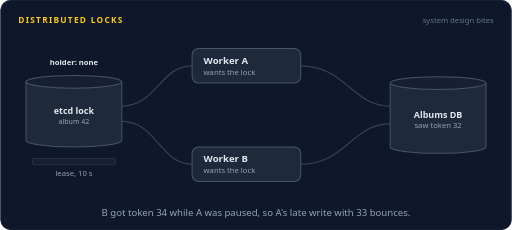
t = 0.00 s
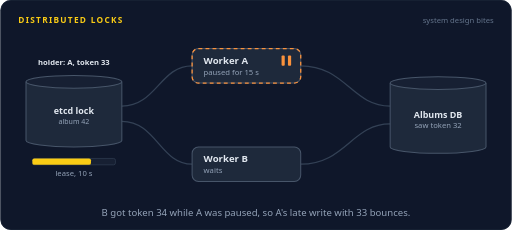
t = 1.38 s
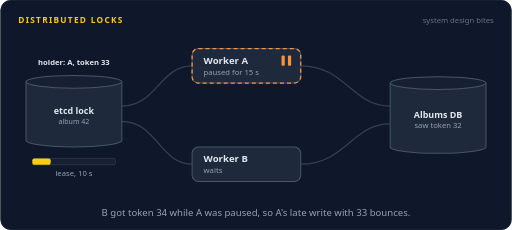
t = 2.70 s
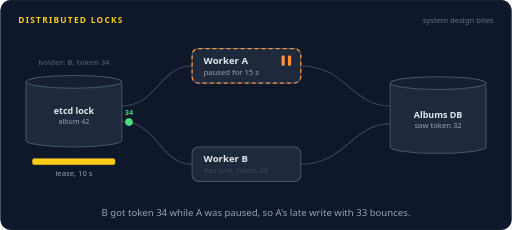
t = 3.99 s
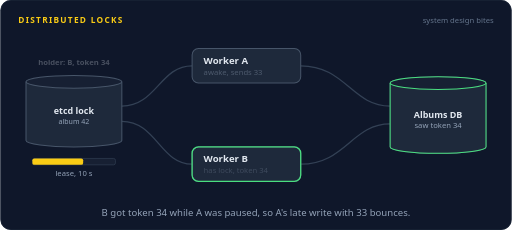
t = 5.36 s
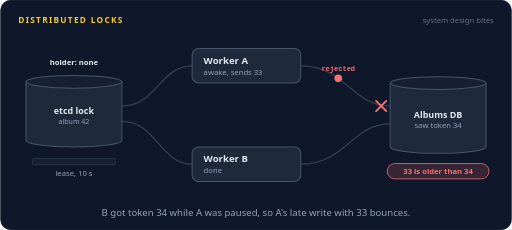
t = 6.30 s

The animated SVG that drew these frames (rendered in a browser with its animation timeline set to each time). Animation: 39 SMIL elements (animate=30,animateMotion=9); one cycle of 8.00 s, repeats indefinitely.

<svg xmlns="http://www.w3.org/2000/svg" width="800" height="360" viewBox="0 0 800 360" role="img" aria-labelledby="title desc"><title id="title">Distributed locks</title><desc id="desc">Two workers ask etcd for the lock on album 42. Worker A gets it with fencing token 33 and a 10 second lease, then freezes. The lease runs out, worker B gets token 34 and saves the cover. A wakes up and writes with token 33, and the albums database rejects it because it already saw 34.</desc><rect width="800" height="360" rx="16" fill="#0f172a"/><rect x="0.5" y="0.5" width="799" height="359" rx="16" fill="none" stroke="#1e293b"/><text x="28" y="36" font-family="system-ui,-apple-system,'Segoe UI',Roboto,Helvetica,Arial,sans-serif" font-size="13" font-weight="700" letter-spacing="2" fill="#facc15">DISTRIBUTED LOCKS</text><text x="772" y="36" font-family="system-ui,-apple-system,'Segoe UI',Roboto,Helvetica,Arial,sans-serif" font-size="12" fill="#64748b" text-anchor="end">system design bites</text><path d="M300,103 C250,103 244,166 190,166" fill="none" stroke="#334155" stroke-width="2" stroke-linecap="round" stroke-linejoin="round"></path><path d="M300,257 C250,257 244,190 190,190" fill="none" stroke="#334155" stroke-width="2" stroke-linecap="round" stroke-linejoin="round"></path><path d="M470,103 C540,103 550,166 610,166" fill="none" stroke="#334155" stroke-width="2" stroke-linecap="round" stroke-linejoin="round"></path><path d="M470,257 C540,257 550,194 610,194" fill="none" stroke="#334155" stroke-width="2" stroke-linecap="round" stroke-linejoin="round"></path><path d="M40,128 v92 a75,10 0 0 0 150,0 v-92" fill="#1e293b" stroke="#475569" stroke-width="1.6"/><ellipse cx="115" cy="128" rx="75" ry="10" fill="#172033" stroke="#475569" stroke-width="1.6"/><text x="115" y="178" font-family="system-ui,-apple-system,'Segoe UI',Roboto,Helvetica,Arial,sans-serif" font-size="14" font-weight="600" fill="#e2e8f0" text-anchor="middle">etcd lock</text><text x="115" y="194" font-family="system-ui,-apple-system,'Segoe UI',Roboto,Helvetica,Arial,sans-serif" font-size="11" font-weight="400" fill="#94a3b8" text-anchor="middle">album 42</text><g opacity="1"><animate attributeName="opacity" dur="8s" repeatCount="indefinite" calcMode="linear" keyTimes="0;0.05;0.0688;0.4125;0.4312;0.475;0.4938;0.675;0.6938;1" values="1;1;0;0;1;1;0;0;1;1"/><text x="115" y="102" font-family="system-ui,-apple-system,'Segoe UI',Roboto,Helvetica,Arial,sans-serif" font-size="12" font-weight="600" fill="#e2e8f0" text-anchor="middle">holder: none</text></g><g opacity="0"><animate attributeName="opacity" dur="8s" repeatCount="indefinite" calcMode="linear" keyTimes="0;0.0688;0.0875;0.3937;0.4125;1" values="0;0;1;1;0;0"/><text x="115" y="102" font-family="system-ui,-apple-system,'Segoe UI',Roboto,Helvetica,Arial,sans-serif" font-size="12" font-weight="600" fill="#e2e8f0" text-anchor="middle">holder: A, token 33</text></g><g opacity="0"><animate attributeName="opacity" dur="8s" repeatCount="indefinite" calcMode="linear" keyTimes="0;0.4938;0.5125;0.6562;0.675;1" values="0;0;1;1;0;0"/><text x="115" y="102" font-family="system-ui,-apple-system,'Segoe UI',Roboto,Helvetica,Arial,sans-serif" font-size="12" font-weight="600" fill="#e2e8f0" text-anchor="middle">holder: B, token 34</text></g><rect x="50" y="248" width="130" height="10" rx="3" fill="#172033" stroke="#334155"/><rect x="50" y="248" width="0" height="10" rx="3" fill="#facc15"><animate attributeName="width" dur="8s" repeatCount="indefinite" calcMode="linear" keyTimes="0;0.0688;0.0713;0.4125;0.4938;0.4963;0.675;0.6875;1" values="0;0;130;0;0;130;78;0;0"/></rect><text x="115" y="276" font-family="system-ui,-apple-system,'Segoe UI',Roboto,Helvetica,Arial,sans-serif" font-size="12" font-weight="400" fill="#94a3b8" text-anchor="middle">lease, 10 s</text><g opacity="0"><animate attributeName="opacity" dur="8s" repeatCount="indefinite" calcMode="linear" keyTimes="0;0.4125;0.4275;0.4788;0.4938;1" values="0;0;1;1;0;0"/><rect x="57.64" y="288" width="114.72" height="24" rx="12" fill="#f87171" fill-opacity="0.16" stroke="#f87171" stroke-width="1.2"/><text x="115" y="304.32" font-family="system-ui,-apple-system,'Segoe UI',Roboto,Helvetica,Arial,sans-serif" font-size="12" font-weight="600" fill="#f87171" text-anchor="middle">lease expired</text></g><rect x="300" y="76" width="170" height="54" rx="10" fill="#1e293b" stroke="#475569" stroke-width="1.6"/><text x="318" y="100" font-family="system-ui,-apple-system,'Segoe UI',Roboto,Helvetica,Arial,sans-serif" font-size="15" font-weight="600" fill="#e2e8f0" text-anchor="start">Worker A</text><rect x="300" y="230" width="170" height="54" rx="10" fill="#1e293b" stroke="#475569" stroke-width="1.6"/><text x="318" y="254" font-family="system-ui,-apple-system,'Segoe UI',Roboto,Helvetica,Arial,sans-serif" font-size="15" font-weight="600" fill="#e2e8f0" text-anchor="start">Worker B</text><g opacity="1"><animate attributeName="opacity" dur="8s" repeatCount="indefinite" calcMode="linear" keyTimes="0;0.05;0.0688;0.9625;0.975;1" values="1;1;0;0;1;1"/><text x="318" y="117" font-family="system-ui,-apple-system,'Segoe UI',Roboto,Helvetica,Arial,sans-serif" font-size="12" font-weight="400" fill="#94a3b8" text-anchor="start">wants the lock</text></g><g opacity="0"><animate attributeName="opacity" dur="8s" repeatCount="indefinite" calcMode="linear" keyTimes="0;0.0688;0.0875;0.1313;0.15;1" values="0;0;1;1;0;0"/><text x="318" y="117" font-family="system-ui,-apple-system,'Segoe UI',Roboto,Helvetica,Arial,sans-serif" font-size="12" font-weight="400" fill="#94a3b8" text-anchor="start">has lock, token 33</text></g><g opacity="0"><animate attributeName="opacity" dur="8s" repeatCount="indefinite" calcMode="linear" keyTimes="0;0.15;0.1687;0.6437;0.6625;1" values="0;0;1;1;0;0"/><text x="318" y="117" font-family="system-ui,-apple-system,'Segoe UI',Roboto,Helvetica,Arial,sans-serif" font-size="12" font-weight="400" fill="#94a3b8" text-anchor="start">paused for 15 s</text></g><g opacity="0"><animate attributeName="opacity" dur="8s" repeatCount="indefinite" calcMode="linear" keyTimes="0;0.6625;0.6813;0.9437;0.9625;1" values="0;0;1;1;0;0"/><text x="318" y="117" font-family="system-ui,-apple-system,'Segoe UI',Roboto,Helvetica,Arial,sans-serif" font-size="12" font-weight="400" fill="#94a3b8" text-anchor="start">awake, sends 33</text></g><g opacity="0"><animate attributeName="opacity" dur="8s" repeatCount="indefinite" calcMode="linear" keyTimes="0;0.15;0.1687;0.6437;0.6625;1" values="0;0;1;1;0;0"/><rect x="300" y="76" width="170" height="54" rx="10" fill="none" stroke="#fb923c" stroke-width="2" stroke-dasharray="6 5"/></g><g opacity="0"><animate attributeName="opacity" dur="8s" repeatCount="indefinite" calcMode="linear" keyTimes="0;0.15;0.1687;0.6437;0.6625;1" values="0;0;1;1;0;0"/><rect x="440" y="87" width="5" height="16" rx="1.5" fill="#fb923c"/><rect x="450" y="87" width="5" height="16" rx="1.5" fill="#fb923c"/></g><g opacity="1"><animate attributeName="opacity" dur="8s" repeatCount="indefinite" calcMode="linear" keyTimes="0;0.1188;0.1375;0.9625;0.975;1" values="1;1;0;0;1;1"/><text x="318" y="271" font-family="system-ui,-apple-system,'Segoe UI',Roboto,Helvetica,Arial,sans-serif" font-size="12" font-weight="400" fill="#94a3b8" text-anchor="start">wants the lock</text></g><g opacity="0"><animate attributeName="opacity" dur="8s" repeatCount="indefinite" calcMode="linear" keyTimes="0;0.1375;0.1562;0.475;0.4938;1" values="0;0;1;1;0;0"/><text x="318" y="271" font-family="system-ui,-apple-system,'Segoe UI',Roboto,Helvetica,Arial,sans-serif" font-size="12" font-weight="400" fill="#94a3b8" text-anchor="start">waits</text></g><g opacity="0"><animate attributeName="opacity" dur="8s" repeatCount="indefinite" calcMode="linear" keyTimes="0;0.4938;0.5125;0.6562;0.675;1" values="0;0;1;1;0;0"/><text x="318" y="271" font-family="system-ui,-apple-system,'Segoe UI',Roboto,Helvetica,Arial,sans-serif" font-size="12" font-weight="400" fill="#94a3b8" text-anchor="start">has lock, token 34</text></g><g opacity="0"><animate attributeName="opacity" dur="8s" repeatCount="indefinite" calcMode="linear" keyTimes="0;0.675;0.6938;0.9437;0.9625;1" values="0;0;1;1;0;0"/><text x="318" y="271" font-family="system-ui,-apple-system,'Segoe UI',Roboto,Helvetica,Arial,sans-serif" font-size="12" font-weight="400" fill="#94a3b8" text-anchor="start">done</text></g><g opacity="0"><animate attributeName="opacity" dur="8s" repeatCount="indefinite" calcMode="linear" keyTimes="0;0.6375;0.6562;0.6937;0.7125;1" values="0;0;1;1;0;0"/><rect x="300" y="230" width="170" height="54" rx="10" fill="none" stroke="#4ade80" stroke-width="2"/></g><path d="M610,130 v100 a75,10 0 0 0 150,0 v-100" fill="#1e293b" stroke="#475569" stroke-width="1.6"/><ellipse cx="685" cy="130" rx="75" ry="10" fill="#172033" stroke="#475569" stroke-width="1.6"/><g opacity="0"><animate attributeName="opacity" dur="8s" repeatCount="indefinite" calcMode="linear" keyTimes="0;0.6375;0.6525;0.7225;0.7375;1" values="0;0;1;1;0;0"/><path d="M610,130 v100 a75,10 0 0 0 150,0 v-100" fill="#1e293b" stroke="#4ade80" stroke-width="1.6"/><ellipse cx="685" cy="130" rx="75" ry="10" fill="#172033" stroke="#4ade80" stroke-width="1.6"/></g><text x="685" y="184" font-family="system-ui,-apple-system,'Segoe UI',Roboto,Helvetica,Arial,sans-serif" font-size="14" font-weight="600" fill="#e2e8f0" text-anchor="middle">Albums DB</text><g opacity="1"><animate attributeName="opacity" dur="8s" repeatCount="indefinite" calcMode="linear" keyTimes="0;0.6187;0.6375;0.9625;0.975;1" values="1;1;0;0;1;1"/><text x="685" y="201" font-family="system-ui,-apple-system,'Segoe UI',Roboto,Helvetica,Arial,sans-serif" font-size="12" font-weight="400" fill="#94a3b8" text-anchor="middle">saw token 32</text></g><g opacity="0"><animate attributeName="opacity" dur="8s" repeatCount="indefinite" calcMode="linear" keyTimes="0;0.6375;0.6562;0.9437;0.9625;1" values="0;0;1;1;0;0"/><text x="685" y="201" font-family="system-ui,-apple-system,'Segoe UI',Roboto,Helvetica,Arial,sans-serif" font-size="12" font-weight="400" fill="#94a3b8" text-anchor="middle">saw token 34</text></g><g opacity="0"><animate attributeName="opacity" dur="8s" repeatCount="indefinite" calcMode="linear" keyTimes="0;0.75;0.765;0.9475;0.9625;1" values="0;0;1;1;0;0"/><rect x="605.32" y="256" width="159.36" height="24" rx="12" fill="#f87171" fill-opacity="0.16" stroke="#f87171" stroke-width="1.2"/><text x="685" y="272.32" font-family="system-ui,-apple-system,'Segoe UI',Roboto,Helvetica,Arial,sans-serif" font-size="12" font-weight="600" fill="#f87171" text-anchor="middle">33 is older than 34</text></g><g opacity="0"><animate attributeName="opacity" dur="8s" repeatCount="indefinite" calcMode="linear" keyTimes="0;0.75;0.765;0.9475;0.9625;1" values="0;0;1;1;0;0"/><path d="M588,158 L604,174 M604,158 L588,174" stroke="#f87171" stroke-width="3" stroke-linecap="round"/></g><g opacity="0"><animate attributeName="opacity" dur="8s" repeatCount="indefinite" calcMode="linear" keyTimes="0;0.0125;0.0165;0.0648;0.0688;1" values="0;0;1;1;0;0"/><animateMotion dur="8s" repeatCount="indefinite" calcMode="linear" keyPoints="0;0;1;1" keyTimes="0;0.0125;0.0688;1" path="M300,103 C250,103 244,166 190,166"/><circle r="6" fill="#22d3ee"></circle><text y="-11" font-family="ui-monospace,SFMono-Regular,Menlo,Consolas,monospace" font-size="11" font-weight="600" fill="#22d3ee" text-anchor="middle">lock</text></g><g opacity="0"><animate attributeName="opacity" dur="8s" repeatCount="indefinite" calcMode="linear" keyTimes="0;0.025;0.029;0.0772;0.0813;1" values="0;0;1;1;0;0"/><animateMotion dur="8s" repeatCount="indefinite" calcMode="linear" keyPoints="0;0;1;1" keyTimes="0;0.025;0.0813;1" path="M300,257 C250,257 244,190 190,190"/><circle r="6" fill="#22d3ee"></circle><text y="-11" font-family="ui-monospace,SFMono-Regular,Menlo,Consolas,monospace" font-size="11" font-weight="600" fill="#22d3ee" text-anchor="middle">lock</text></g><g opacity="0"><animate attributeName="opacity" dur="8s" repeatCount="indefinite" calcMode="linear" keyTimes="0;0.0688;0.0728;0.121;0.125;1" values="0;0;1;1;0;0"/><animateMotion dur="8s" repeatCount="indefinite" calcMode="linear" keyPoints="0;0;1;1" keyTimes="0;0.0688;0.125;1" path="M190,166 C244,166 250,103 300,103"/><circle r="6" fill="#4ade80"></circle><text y="-11" font-family="ui-monospace,SFMono-Regular,Menlo,Consolas,monospace" font-size="11" font-weight="600" fill="#4ade80" text-anchor="middle">33</text></g><g opacity="0"><animate attributeName="opacity" dur="8s" repeatCount="indefinite" calcMode="linear" keyTimes="0;0.0813;0.0853;0.1335;0.1375;1" values="0;0;1;1;0;0"/><animateMotion dur="8s" repeatCount="indefinite" calcMode="linear" keyPoints="0;0;1;1" keyTimes="0;0.0813;0.1375;1" path="M190,190 C244,190 250,257 300,257"/><circle r="6" fill="#f87171"></circle><text y="-11" font-family="ui-monospace,SFMono-Regular,Menlo,Consolas,monospace" font-size="11" font-weight="600" fill="#f87171" text-anchor="middle">taken</text></g><g opacity="0"><animate attributeName="opacity" dur="8s" repeatCount="indefinite" calcMode="linear" keyTimes="0;0.4375;0.4415;0.4898;0.4938;1" values="0;0;1;1;0;0"/><animateMotion dur="8s" repeatCount="indefinite" calcMode="linear" keyPoints="0;0;1;1" keyTimes="0;0.4375;0.4938;1" path="M300,257 C250,257 244,190 190,190"/><circle r="6" fill="#22d3ee"></circle><text y="-11" font-family="ui-monospace,SFMono-Regular,Menlo,Consolas,monospace" font-size="11" font-weight="600" fill="#22d3ee" text-anchor="middle">lock</text></g><g opacity="0"><animate attributeName="opacity" dur="8s" repeatCount="indefinite" calcMode="linear" keyTimes="0;0.4938;0.4978;0.546;0.55;1" values="0;0;1;1;0;0"/><animateMotion dur="8s" repeatCount="indefinite" calcMode="linear" keyPoints="0;0;1;1" keyTimes="0;0.4938;0.55;1" path="M190,190 C244,190 250,257 300,257"/><circle r="6" fill="#4ade80"></circle><text y="-11" font-family="ui-monospace,SFMono-Regular,Menlo,Consolas,monospace" font-size="11" font-weight="600" fill="#4ade80" text-anchor="middle">34</text></g><g opacity="0"><animate attributeName="opacity" dur="8s" repeatCount="indefinite" calcMode="linear" keyTimes="0;0.575;0.579;0.6335;0.6375;1" values="0;0;1;1;0;0"/><animateMotion dur="8s" repeatCount="indefinite" calcMode="linear" keyPoints="0;0;1;1" keyTimes="0;0.575;0.6375;1" path="M470,257 C540,257 550,194 610,194"/><circle r="6" fill="#22d3ee"></circle><text y="-11" font-family="ui-monospace,SFMono-Regular,Menlo,Consolas,monospace" font-size="11" font-weight="600" fill="#22d3ee" text-anchor="middle">34</text></g><g opacity="0"><animate attributeName="opacity" dur="8s" repeatCount="indefinite" calcMode="linear" keyTimes="0;0.6875;0.6915;0.746;0.75;1" values="0;0;1;1;0;0"/><animateMotion dur="8s" repeatCount="indefinite" calcMode="linear" keyPoints="0;0;1;1" keyTimes="0;0.6875;0.75;1" path="M470,103 C540,103 550,166 610,166"/><circle r="6" fill="#fb923c"></circle><text y="-11" font-family="ui-monospace,SFMono-Regular,Menlo,Consolas,monospace" font-size="11" font-weight="600" fill="#fb923c" text-anchor="middle">33</text></g><g opacity="0"><animate attributeName="opacity" dur="8s" repeatCount="indefinite" calcMode="linear" keyTimes="0;0.75;0.754;0.8085;0.8125;1" values="0;0;1;1;0;0"/><animateMotion dur="8s" repeatCount="indefinite" calcMode="linear" keyPoints="0;0;1;1" keyTimes="0;0.75;0.8125;1" path="M610,166 C550,166 540,103 470,103"/><circle r="6" fill="#f87171"></circle><text y="-11" font-family="ui-monospace,SFMono-Regular,Menlo,Consolas,monospace" font-size="11" font-weight="600" fill="#f87171" text-anchor="middle">rejected</text></g><text x="400.0" y="338" font-family="system-ui,-apple-system,'Segoe UI',Roboto,Helvetica,Arial,sans-serif" font-size="15" fill="#94a3b8" text-anchor="middle">B got token 34 while A was paused, so A's late write with 33 bounces.</text></svg>
